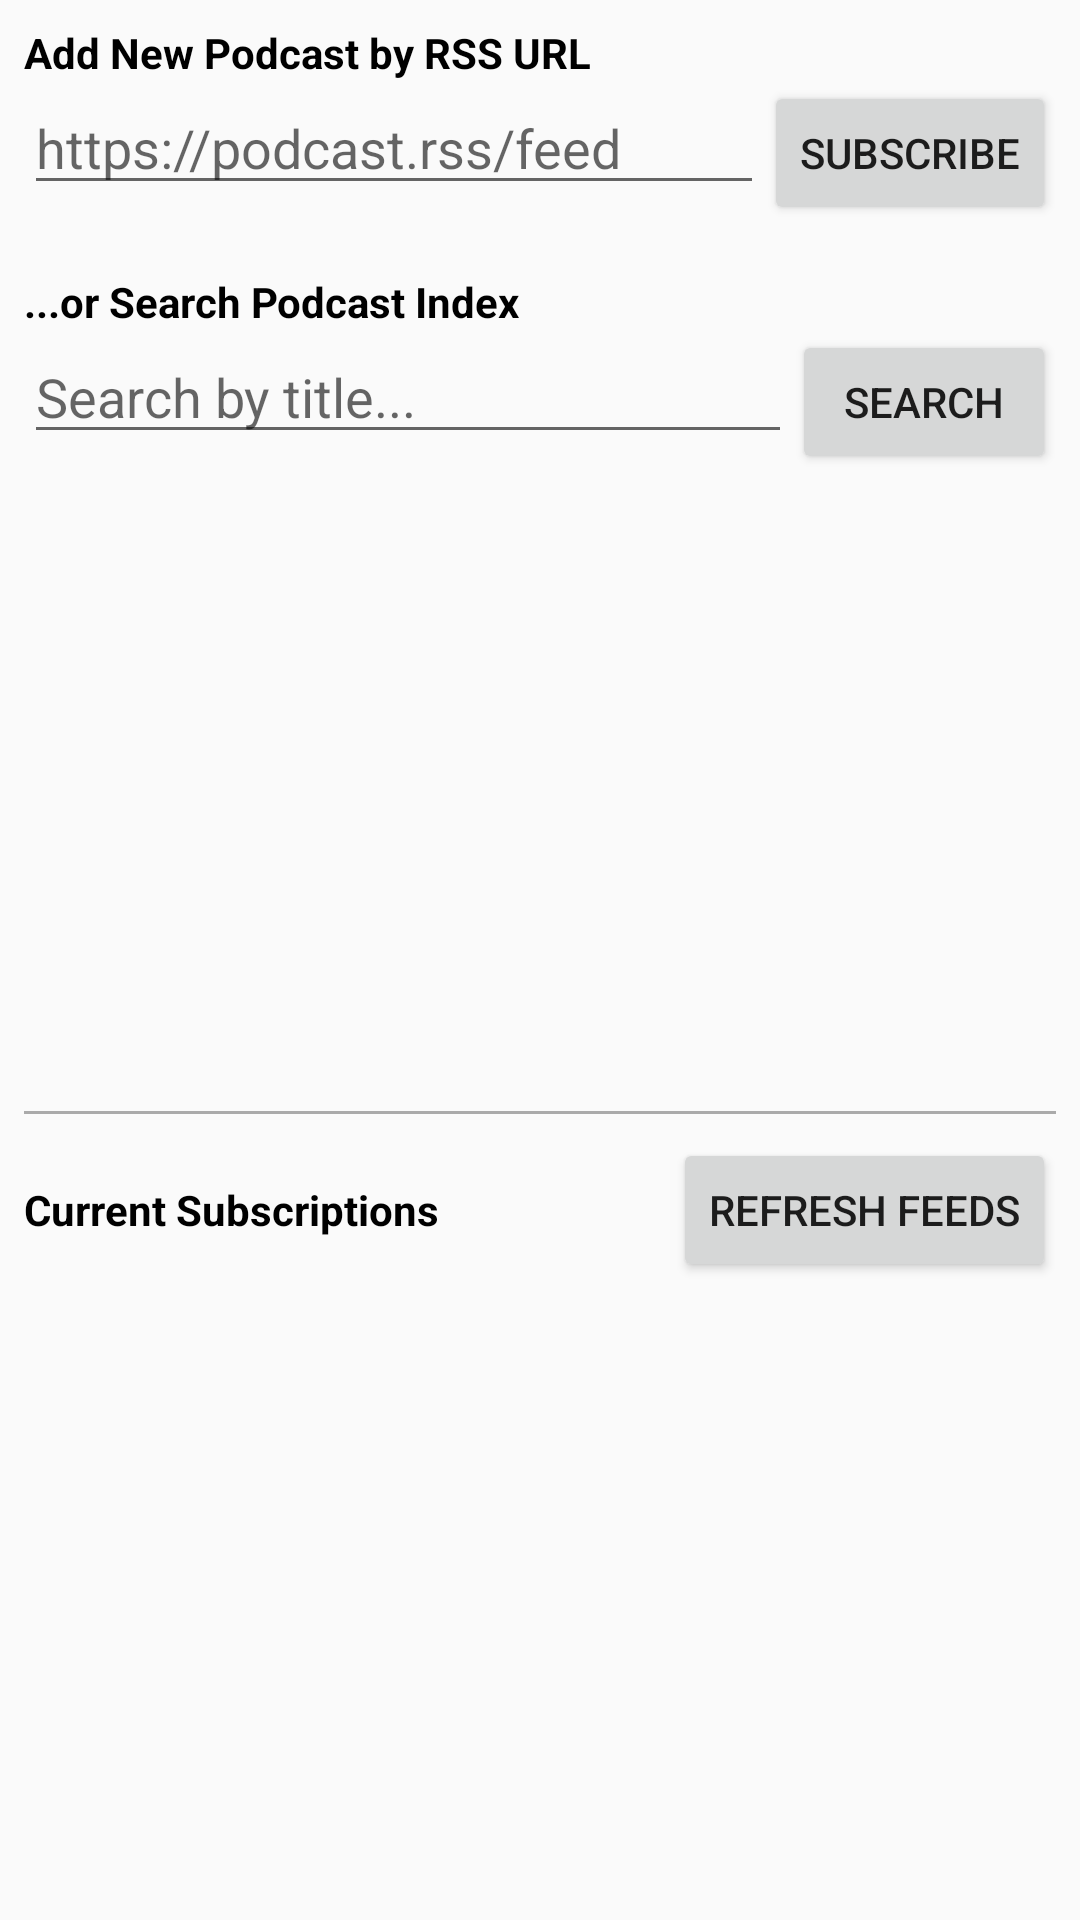

Write the Android layout XML for this screen, with the resource values it uses.
<!-- AndroidManifest.xml: application theme Theme.InkyPod -->
<!-- res/layout/fragment_subscriptions.xml -->
<?xml version="1.0" encoding="utf-8"?>

<LinearLayout xmlns:android="http://schemas.android.com/apk/res/android"
    android:layout_width="match_parent"
    android:layout_height="match_parent"
    android:orientation="vertical"
    android:padding="8dp">

    <TextView
        android:layout_width="wrap_content"
        android:layout_height="wrap_content"
        android:text="Add New Podcast by RSS URL"
        android:textStyle="bold"
        android:textColor="@android:color/black"/>

    <LinearLayout
        android:layout_width="match_parent"
        android:layout_height="wrap_content"
        android:orientation="horizontal">

        <EditText
            android:id="@+id/rss_url_edit_text"
            android:layout_width="0dp"
            android:layout_height="wrap_content"
            android:layout_weight="1"
            android:hint="https://podcast.rss/feed"
            android:inputType="textUri" />

        <Button
            android:id="@+id/subscribe_button"
            android:layout_width="wrap_content"
            android:layout_height="wrap_content"
            android:text="Subscribe" />
    </LinearLayout>
    
    <TextView
        android:layout_width="wrap_content"
        android:layout_height="wrap_content"
        android:text="...or Search Podcast Index"
        android:layout_marginTop="16dp"
        android:textStyle="bold"
        android:textColor="@android:color/black"/>

    <LinearLayout
        android:layout_width="match_parent"
        android:layout_height="wrap_content"
        android:orientation="horizontal">

        <EditText
            android:id="@+id/search_term_edit_text"
            android:layout_width="0dp"
            android:layout_height="wrap_content"
            android:layout_weight="1"
            android:hint="Search by title..."
            android:inputType="text" />

        <Button
            android:id="@+id/search_button"
            android:layout_width="wrap_content"
            android:layout_height="wrap_content"
            android:text="Search" />
    </LinearLayout>

    <androidx.recyclerview.widget.RecyclerView
        android:id="@+id/search_results_recycler_view"
        android:layout_width="match_parent"
        android:layout_height="0dp"
        android:layout_weight="1"
        android:layout_marginTop="8dp"/>
    
    <View
        android:layout_width="match_parent"
        android:layout_height="1dp"
        android:background="@android:color/darker_gray"
        android:layout_marginTop="8dp"
        android:layout_marginBottom="8dp"/>
        
    
    <LinearLayout
        android:layout_width="match_parent"
        android:layout_height="wrap_content"
        android:orientation="horizontal"
        android:gravity="center_vertical">
        <TextView
            android:layout_width="0dp"
            android:layout_weight="1"
            android:layout_height="wrap_content"
            android:text="Current Subscriptions"
            android:textStyle="bold"
            android:textColor="@android:color/black"/>

        <Button
            android:id="@+id/refresh_button"
            android:layout_width="wrap_content"
            android:layout_height="wrap_content"
            android:text="Refresh Feeds" />
    </LinearLayout>
        
    <androidx.recyclerview.widget.RecyclerView
        android:id="@+id/subscription_recycler_view"
        android:layout_width="match_parent"
        android:layout_height="0dp"
        android:layout_weight="1"
        android:layout_marginTop="8dp" />

</LinearLayout>
<!-- resources referenced by this layout -->
<resources>
  <style name="Theme.InkyPod" parent="Base.Theme.InkyPod" />
  <style name="Base.Theme.InkyPod" parent="Theme.AppCompat.Light.NoActionBar">
          
          <item name="colorPrimary">@color/black</item>
          
          <item name="android:statusBarColor">?attr/colorPrimary</item>
          
      </style>
  <!-- not gathered from this repository: default colours our renderer supplied (Android Studio template values) -->
  <color name="black">#FF000000</color>
</resources>
